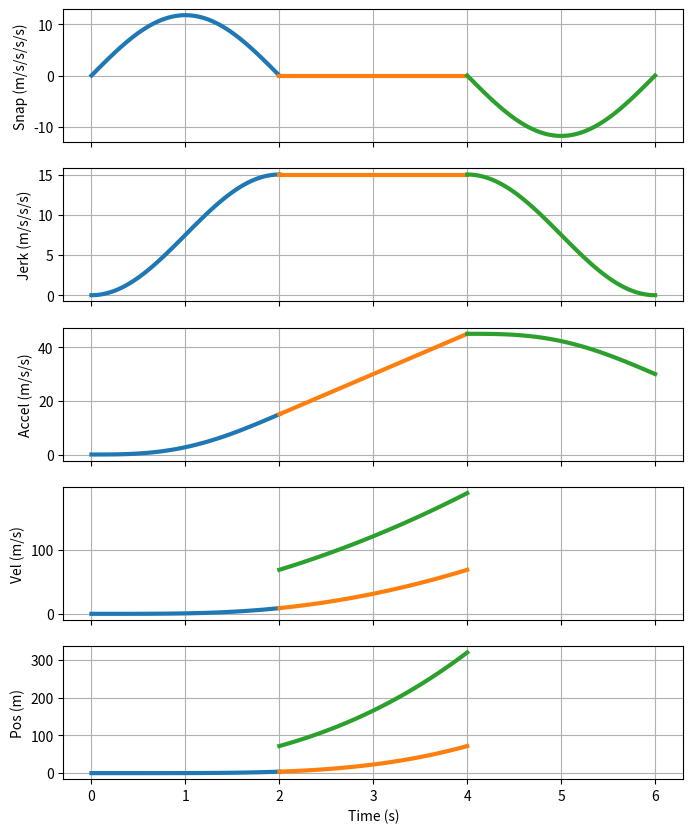

This figure's Python source:
from matplotlib import pyplot as plt
import numpy as np



# S-curve definition
tj = 2.0 # time period max
jm = 15.0 # (m/s/s/s) max jerk

# Initial conditions
A_initial = 0.0
V_initial = 0.0
P_initial = 0.0

# derived constants
Alpha = jm / 2.0
beta = np.pi / tj


# Kinematic equations
def get_zero_snap(t):
    return np.zeros(t.shape)

def calc_scurve_snap(t, alpha):
    return alpha * beta * np.sin(beta * t)

def get_const_jerk(t, J0):
    return np.ones(t.shape) * J0

def calc_scurve_jerk(t, J0, alpha):
    return J0 + alpha * (1 - np.cos(beta * t))



def calc_linear_accel_constant_jerk(t, A0, J):
    # time has to be zeroed for this period
    t = t - t[0]
    return A0 + t*J

def get_constant_accel(t, A0):
    return A0 * np.ones(t.shape)

def calc_scurve_accel(t, A0, alpha):
    # time has to be zeroed for this period
    t = t - t[0]
    return A0 + alpha * t - (alpha/beta) * np.sin(beta * t)



def calc_linear_vel_constant_jerk(t, V0, A0, J):
    # time has to be zeroed for this period
    t = t - t[0]
    return V0 + A0*t + J/2*t*t

def calc_scurve_vel(t, V0, A0, alpha):
    # time has to be zeroed for this period
    t = t - t[0]
    return V0 + A0*t + alpha*t*t/2.0 + alpha/(beta*beta)*(np.cos(beta * t) - 1)



def calc_linear_pos_constant_jerk(t, P0, V0, A0, J):
    # time has to be zeroed for this period
    t = t - t[0]
    return P0 + V0*t + A0*t*t/2.0 + J/6.0*t*t*t

def calc_scurve_pos(t, P0, V0, A0, alpha):
    return P0 + V0*t + A0*t*t/2.0 - alpha/(beta*beta)*t + alpha*t*t*t/6.0 + alpha/(beta*beta*beta)*np.sin(beta*t)



# Defining timer periods
n = 100
t1 = np.linspace(0, tj, n) # Positive Snap
t2 = np.linspace(tj, 2*tj, n) # Constant Jerk
t3 = np.linspace(2*tj, 3*tj, n) # Negative Snap
t4 = np.linspace(3*tj, 4*tj, n) # Constant Accel
t5 = np.linspace(4*tj, 5*tj, n) # Negative Snap
t6 = np.linspace(5*tj, 6*tj, n) # Constant Negative Jerk
t7 = np.linspace(6*tj, 7*tj, n) # Maximum velocity


time_periods = (t1, t2, t3, t4, t5, t6)

# Plotting
fig, ax = plt.subplots(5, 1, sharex=True, figsize=(8, 10))





# Step 1 - Positive Snap Curve, Increasing Jerk
# ============================
J0 = 0.0
A0 = A_initial
V0 = V_initial
P0 = P_initial

snap = calc_scurve_snap(t1, Alpha)
ax[0].plot(t1, snap, linewidth=3.0)

jerk = calc_scurve_jerk(t1, J0, Alpha)
ax[1].plot(t1, jerk, linewidth=3.0)

accel = calc_scurve_accel(t1, A0, Alpha)
ax[2].plot(t1, accel, linewidth=3.0)

vel = calc_scurve_vel(t1, V0, A0, Alpha)
ax[3].plot(t1, vel, linewidth=3.0)

pos = calc_scurve_pos(t1, P0, V0, A0, Alpha)
ax[4].plot(t1, pos, linewidth=3.0)



# Step 2 - constant jerk
# ============================
J0 = jerk[-1]
A0 = accel[-1]
V0 = vel[-1]
P0 = pos[-1]

snap = get_zero_snap(t2)
ax[0].plot(t2, snap, linewidth=3.0)

jerk = get_const_jerk(t2, J0)
ax[1].plot(t2, jerk, linewidth=3.0)

accel = calc_linear_accel_constant_jerk(t2, A0, J0)
ax[2].plot(t2, accel, linewidth=3.0)

vel = calc_linear_vel_constant_jerk(t2, V0, A0, J0)
ax[3].plot(t2, vel, linewidth=3.0)

pos = calc_linear_pos_constant_jerk(t2, P0, V0, A0, J0)
ax[4].plot(t2, pos, linewidth=3.0)



# Step 3 - negative snap, decreasing jerk
# ============================
J0 = jerk[-1]
A0 = accel[-1]
V0 = vel[-1]
P0 = pos[-1]

snap = calc_scurve_snap(t3, -Alpha)
ax[0].plot(t3, snap, linewidth=3.0)

jerk = calc_scurve_jerk(t3, J0, -Alpha)
ax[1].plot(t3, jerk, linewidth=3.0)

accel = calc_scurve_accel(t3, A0, -Alpha)
ax[2].plot(t3, accel, linewidth=3.0)

vel = calc_linear_vel_constant_jerk(t2, V0, A0, J0)
ax[3].plot(t2, vel, linewidth=3.0)

pos = calc_linear_pos_constant_jerk(t2, P0, V0, A0, J0)
ax[4].plot(t2, pos, linewidth=3.0)







# Add formating and labels to graphs
ax[0].set_ylabel("Snap (m/s/s/s/s)")
ax[0].grid(True)

# Jerk
ax[1].set_ylabel("Jerk (m/s/s/s)")
ax[1].grid(True)

# Accel
ax[2].set_ylabel("Accel (m/s/s)")
ax[2].grid(True)

# vel
ax[3].set_ylabel("Vel (m/s)")
ax[3].grid(True)

# pos
ax[4].set_ylabel("Pos (m)")
ax[4].grid(True)

# bottom axis
ax[4].set_xlabel("Time (s)")

plt.show()










